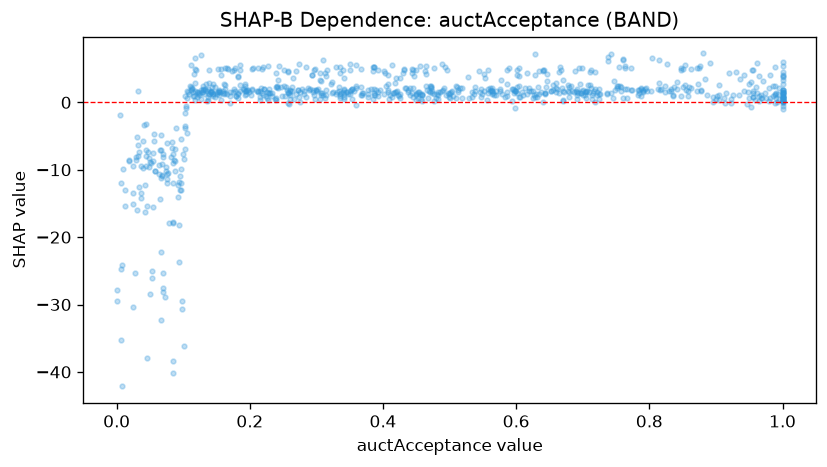

Values plotted in this chart, from the file beside it:
feature_value, shap_value
1.0, 1.231
0.116, 4.197
0.145, 1.315
0.352, 1.78
0.99, 0.5804
1.0, 0.2094
0.66, 2.16
0.377, 0.8636
0.044, -8.006
0.724, 0.4296
0.66, 2.837
1.0, 2.776
0.44, 2.102
0.452, 1.51
0.325, 1.568
0.086, -8.555
0.155, 1.571
0.49, 1.801
0.171, 1.612
0.785, 1.88
0.62, 2.087
0.915, 1.455
0.96, 2.304
0.156, 4.012
0.564, 1.28
0.968, 0.7145
0.549, 1.28
0.216, 1.748
0.178, 1.735
0.988, 2.442
0.748, 1.871
0.837, 2.278
0.953, 2.985
0.097, -9.843
0.68, 2.257
0.154, 1.134
0.253, 0.988
0.896, 0.8615
0.472, 2.101
0.036, -9.421
0.166, 1.232
0.993, 1.237
0.145, 0.8865
0.185, 2.51
0.783, 1.119
0.281, 1.256
0.562, 1.901
0.691, 1.467
0.708, 2.605
0.692, 0.4846
0.088, -6.941
0.19, 2.01
0.009, -9.825
0.471, 1.517
0.985, 2.469
0.137, 2.053
0.474, 1.461
0.503, 1.633
0.599, 1.76
0.193, 2.384
... 777 more rows
